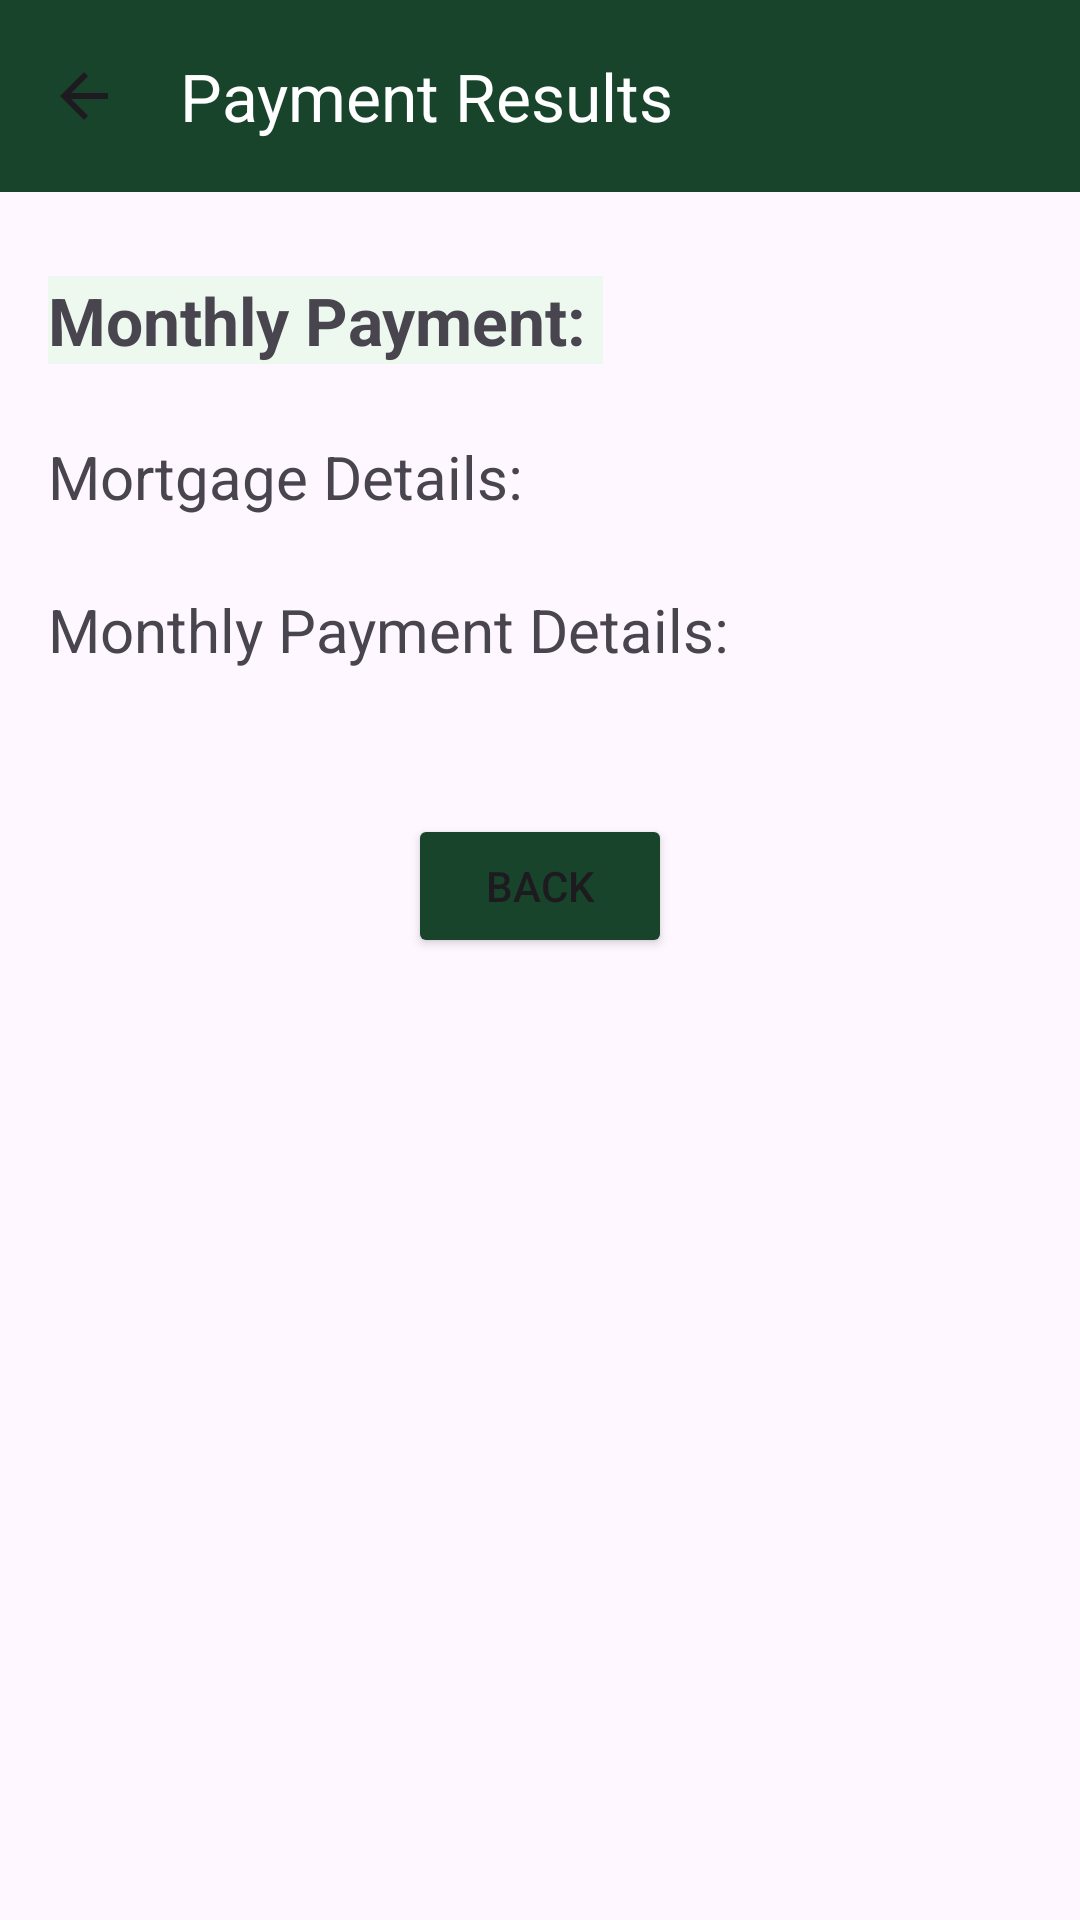

Reconstruct the res/layout file that produces this screen, plus the resources it refers to.
<!-- AndroidManifest.xml: application theme Theme.SOFE4640Assignment1 -->
<!-- res/layout/activity_payment_results.xml -->
<?xml version="1.0" encoding="utf-8"?>
<androidx.constraintlayout.widget.ConstraintLayout xmlns:android="http://schemas.android.com/apk/res/android"
    xmlns:app="http://schemas.android.com/apk/res-auto"
    xmlns:tools="http://schemas.android.com/tools"
    android:id="@+id/main"
    android:layout_width="match_parent"
    android:layout_height="match_parent"
    tools:context=".PaymentResults">

    <androidx.appcompat.widget.Toolbar
        android:id="@+id/toolbar"
        android:layout_width="409dp"
        android:layout_height="wrap_content"
        android:background="#18442C"
        android:minHeight="?attr/actionBarSize"
        android:theme="?attr/actionBarTheme"
        app:layout_constraintStart_toStartOf="parent"
        app:layout_constraintTop_toTopOf="parent"
        app:navigationIcon="?attr/homeAsUpIndicator"
        app:title="Payment Results"
        app:titleTextColor="#FFFFFF" />

    <TextView
        android:id="@+id/MortgageDetailsText"
        android:layout_width="wrap_content"
        android:layout_height="wrap_content"
        android:layout_marginTop="24dp"
        android:text="Mortgage Details: "
        android:textSize="20sp"
        app:layout_constraintStart_toStartOf="@+id/monthlyPaymentText"
        app:layout_constraintTop_toBottomOf="@+id/monthlyPaymentText" />

    <TextView
        android:id="@+id/PaymentDetailsText"
        android:layout_width="wrap_content"
        android:layout_height="wrap_content"
        android:layout_marginTop="24dp"
        android:text="Monthly Payment Details: "
        android:textSize="20sp"
        app:layout_constraintStart_toStartOf="@+id/MortgageDetailsText"
        app:layout_constraintTop_toBottomOf="@+id/MortgageDetailsText" />

    <TextView
        android:id="@+id/monthlyPaymentText"
        android:layout_width="wrap_content"
        android:layout_height="wrap_content"
        android:layout_marginStart="16dp"
        android:layout_marginTop="28dp"
        android:background="#EDF8EF"
        android:text="Monthly Payment: "
        android:textSize="22sp"
        android:textStyle="bold"
        app:layout_constraintStart_toStartOf="parent"
        app:layout_constraintTop_toBottomOf="@+id/toolbar" />

    <Button
        android:id="@+id/button"
        android:layout_width="wrap_content"
        android:layout_height="wrap_content"
        android:layout_marginTop="48dp"
        android:onClick="openMain"
        android:text="Back"
        app:backgroundTint="#18442C"
        app:layout_constraintEnd_toEndOf="parent"
        app:layout_constraintStart_toStartOf="parent"
        app:layout_constraintTop_toBottomOf="@+id/PaymentDetailsText" />


</androidx.constraintlayout.widget.ConstraintLayout>
<!-- resources referenced by this layout -->
<resources>
  <style name="Theme.SOFE4640Assignment1" parent="Base.Theme.SOFE4640Assignment1" />
  <style name="Base.Theme.SOFE4640Assignment1" parent="Theme.Material3.DayNight.NoActionBar">
          
          
      </style>
</resources>
